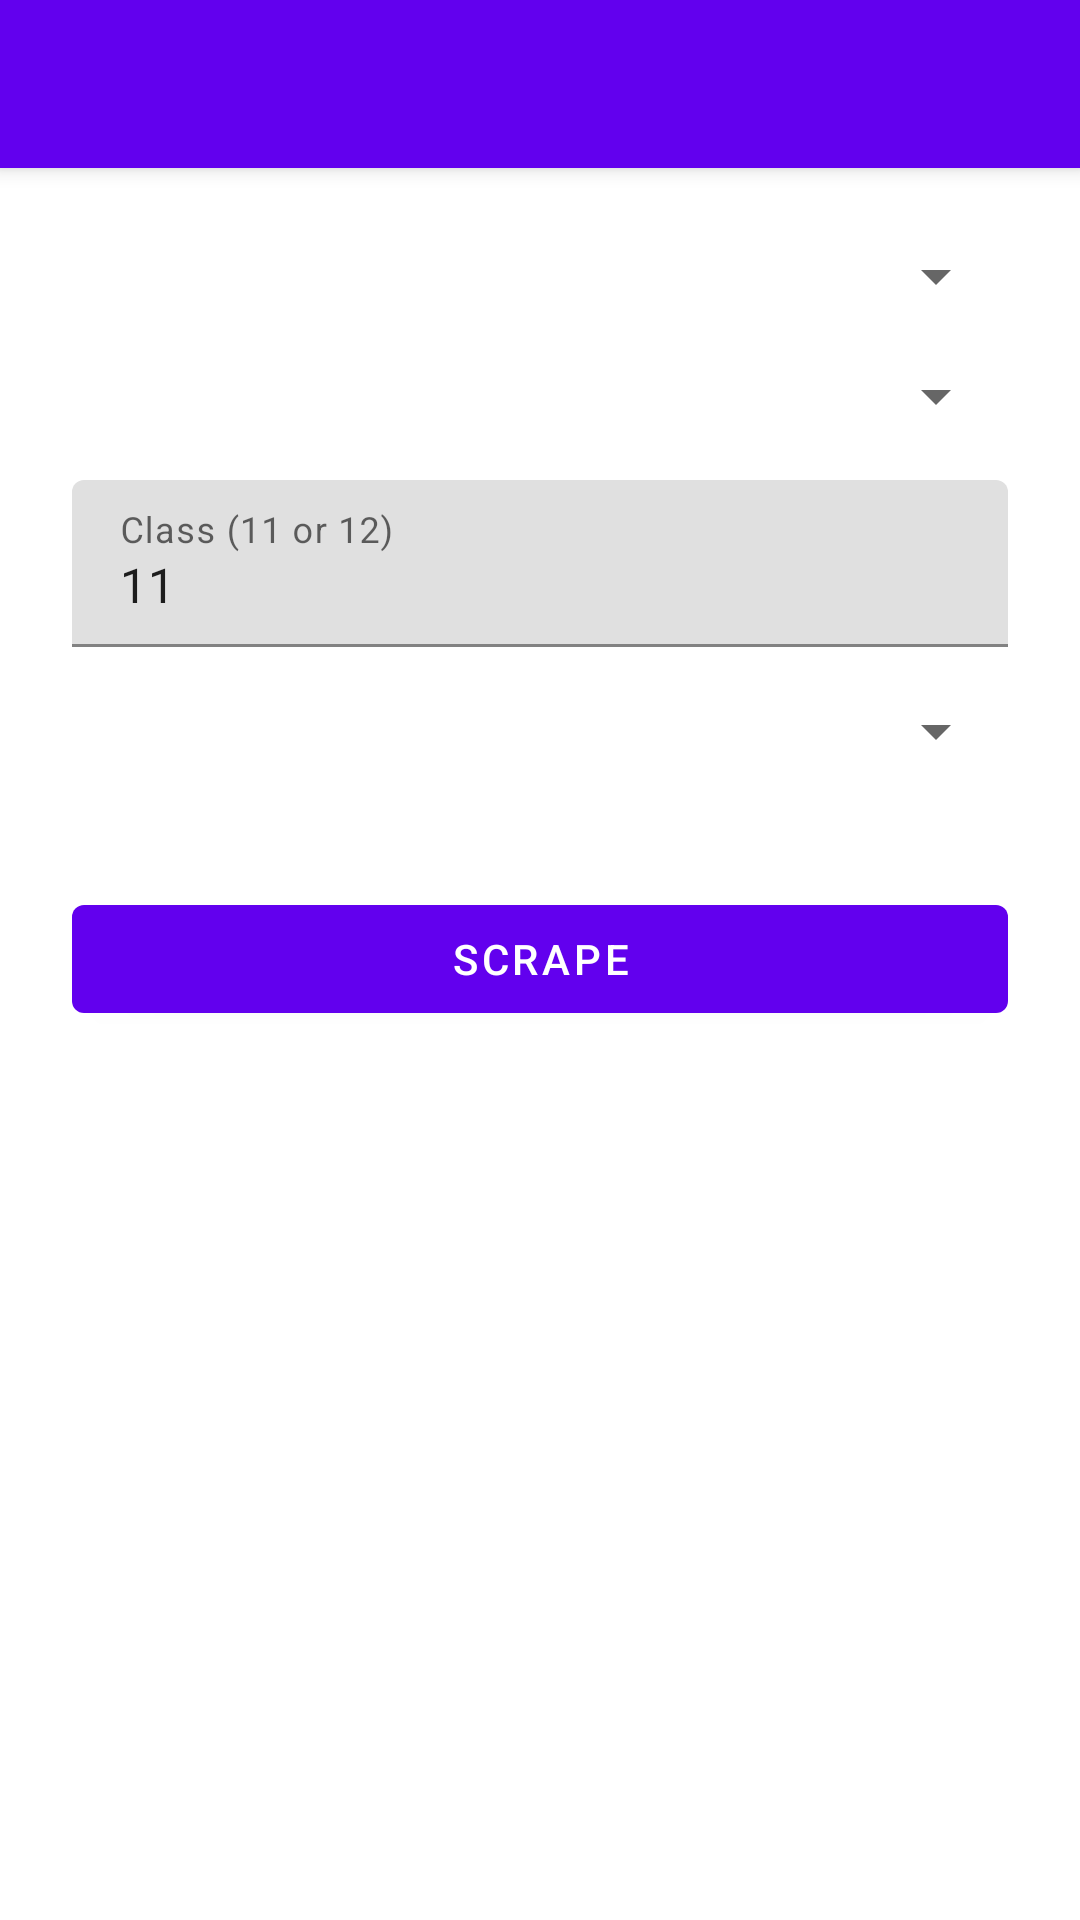

This screen was rendered from an Android layout file. Write that file and the resources it references.
<!-- AndroidManifest.xml: application theme Theme.GurukulaBoard -->
<!-- res/layout/activity_scraping.xml -->
<?xml version="1.0" encoding="utf-8"?>
<androidx.coordinatorlayout.widget.CoordinatorLayout xmlns:android="http://schemas.android.com/apk/res/android"
    xmlns:app="http://schemas.android.com/apk/res-auto"
    xmlns:tools="http://schemas.android.com/tools"
    android:layout_width="match_parent"
    android:layout_height="match_parent"
    tools:context=".scraping.ScrapingActivity">

    <com.google.android.material.appbar.AppBarLayout
        android:layout_width="match_parent"
        android:layout_height="wrap_content">

        <androidx.appcompat.widget.Toolbar
            android:id="@+id/toolbar"
            android:layout_width="match_parent"
            android:layout_height="?attr/actionBarSize"
            android:background="?attr/colorPrimary"
            app:popupTheme="@style/ThemeOverlay.AppCompat.Light" />

    </com.google.android.material.appbar.AppBarLayout>

    <androidx.core.widget.NestedScrollView
        android:layout_width="match_parent"
        android:layout_height="match_parent"
        app:layout_behavior="@string/appbar_scrolling_view_behavior">

        <LinearLayout
            android:layout_width="match_parent"
            android:layout_height="wrap_content"
            android:orientation="vertical"
            android:padding="@dimen/padding_large">

            <com.google.android.material.textfield.TextInputLayout
                android:id="@+id/tilSource"
                android:layout_width="match_parent"
                android:layout_height="wrap_content"
                android:hint="Source"
                android:layout_marginBottom="@dimen/margin_medium">

                <Spinner
                    android:id="@+id/spinnerSource"
                    android:layout_width="match_parent"
                    android:layout_height="wrap_content" />
            </com.google.android.material.textfield.TextInputLayout>

            <com.google.android.material.textfield.TextInputLayout
                android:id="@+id/tilSubject"
                android:layout_width="match_parent"
                android:layout_height="wrap_content"
                android:hint="Subject"
                android:layout_marginBottom="@dimen/margin_medium">

                <Spinner
                    android:id="@+id/spinnerSubject"
                    android:layout_width="match_parent"
                    android:layout_height="wrap_content" />
            </com.google.android.material.textfield.TextInputLayout>

            <com.google.android.material.textfield.TextInputLayout
                android:id="@+id/tilClass"
                android:layout_width="match_parent"
                android:layout_height="wrap_content"
                android:hint="Class (11 or 12)"
                android:layout_marginBottom="@dimen/margin_medium">

                <com.google.android.material.textfield.TextInputEditText
                    android:id="@+id/etClass"
                    android:layout_width="match_parent"
                    android:layout_height="wrap_content"
                    android:inputType="number"
                    android:text="11" />
            </com.google.android.material.textfield.TextInputLayout>

            <com.google.android.material.textfield.TextInputLayout
                android:id="@+id/tilChapter"
                android:layout_width="match_parent"
                android:layout_height="wrap_content"
                android:hint="Chapter"
                android:layout_marginBottom="@dimen/margin_medium">

                <Spinner
                    android:id="@+id/spinnerChapter"
                    android:layout_width="match_parent"
                    android:layout_height="wrap_content" />
            </com.google.android.material.textfield.TextInputLayout>

            <com.google.android.material.textfield.TextInputLayout
                android:id="@+id/tilExamType"
                android:layout_width="match_parent"
                android:layout_height="wrap_content"
                android:hint="Exam Type"
                android:layout_marginBottom="@dimen/margin_medium"
                android:visibility="gone">

                <Spinner
                    android:id="@+id/spinnerExamType"
                    android:layout_width="match_parent"
                    android:layout_height="wrap_content" />
            </com.google.android.material.textfield.TextInputLayout>

            <com.google.android.material.button.MaterialButton
                android:id="@+id/btnScrape"
                android:layout_width="match_parent"
                android:layout_height="wrap_content"
                android:text="Scrape"
                android:layout_marginTop="@dimen/margin_large" />

            <ProgressBar
                android:id="@+id/progressBar"
                android:layout_width="wrap_content"
                android:layout_height="wrap_content"
                android:layout_gravity="center"
                android:layout_marginTop="@dimen/margin_large"
                android:visibility="gone" />

        </LinearLayout>

    </androidx.core.widget.NestedScrollView>

</androidx.coordinatorlayout.widget.CoordinatorLayout>
<!-- resources referenced by this layout -->
<resources>
  <dimen name="margin_large">24dp</dimen>
  <dimen name="margin_medium">16dp</dimen>
  <dimen name="padding_large">24dp</dimen>
  <style name="Theme.GurukulaBoard" parent="Theme.MaterialComponents.DayNight.NoActionBar">
          <item name="colorPrimary">@color/primary</item>
          <item name="colorPrimaryVariant">@color/primary_dark</item>
          <item name="colorOnPrimary">@color/white</item>
          <item name="colorSecondary">@color/accent</item>
          <item name="colorOnSecondary">@color/black</item>
          <item name="android:statusBarColor">@color/primary_dark</item>
      </style>
  <color name="primary">#FF6200EE</color>
  <color name="primary_dark">#FF3700B3</color>
  <color name="white">#FFFFFFFF</color>
  <color name="accent">#FF03DAC5</color>
  <color name="black">#FF000000</color>
</resources>
